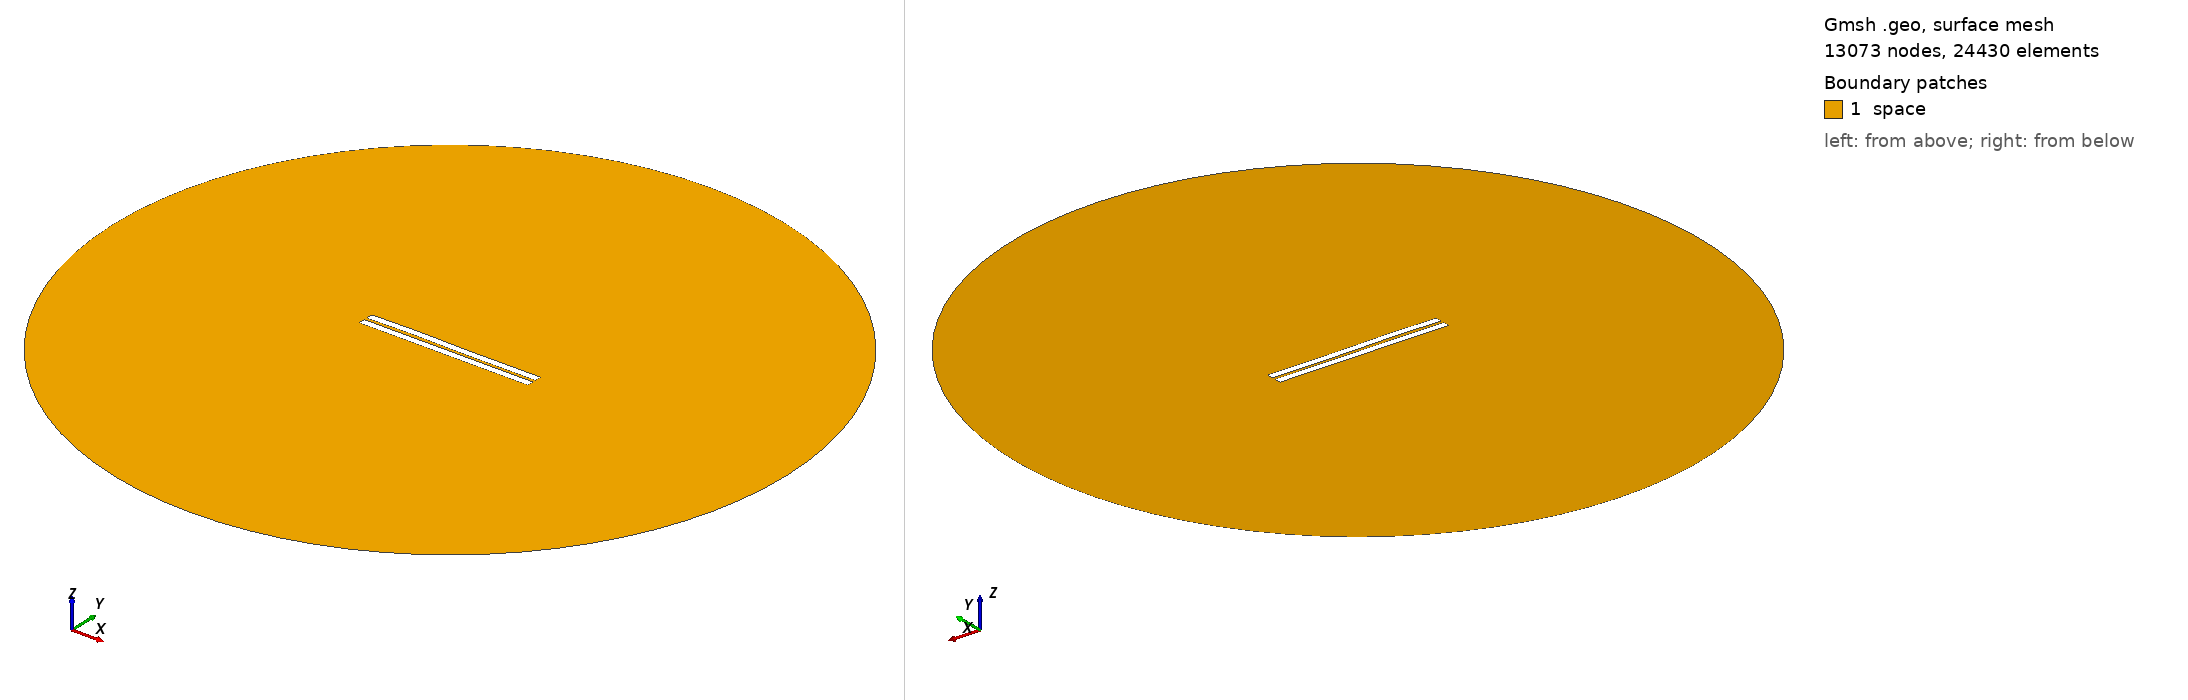

Gmsh geometry script, surface-meshed: 13073 nodes, 24430 surface elements. Boundary patches (legend numbers): 1 space. Left view from above one corner, right view from below the opposite corner. Legend entries are the model's physical surfaces. The drawing asked Gmsh for element sizes between 1% and 20% of the model's largest extent; the script's own settings can give other sizes.

=== 974.geo (drawn) ===
//---------------------------------------
// Geometry kernel
//---------------------------------------

SetFactory("OpenCASCADE");



//---------------------------------------
// Parameters of the geometry
//---------------------------------------

// Overetch of the upper plate
overetch = 0.0;

// Distance between the plates
distance = 1.75;

// Discretization over the x axis (for the deformation)
nx = 50; 

// Length of the plate
L = 100 - overetch; 

// Number of modes
n = 4; 

// 1st mode coefficient
coeff(1) = 0.0;
beta(1) = 0.596864 * 3.1415926535 / L;

// 2nd mode coefficient
coeff(2) = 0.07499999999999998;
beta(2) = 1.49418 * 3.1415926535 / L;

// 3rd mode coefficient
coeff(3) = 0.15;
beta(3) = 2.50025 * 3.1415926535 / L;

// 4th mode coefficient
coeff(4) = 0.07499999999999998;
beta(4) = 3.49999 * 3.1415926535 / L;



//---------------------------------------
// Upper plate (deformed rectangle)
//---------------------------------------

// Coordiantes of the upper plate
xmin = -50;
xmax = 50 - overetch;

// Height of the upper plate
yheight = 4 - 2 * overetch;

// Indexes of the points
UpperID[] = {};
LowerID[] = {};
LeftID[] = {};
RightID[] = {};

// Point index
p = 1;

// Horizontal edges
For i In {1:nx}
    x = xmin + (i-1)*(xmax - xmin)/(nx-1);

    y_bottom = distance / 2 + overetch;
    For j In {1:n}
        C = (Cosh(beta(j)*L) + Cos(beta(j)*L)) / (Sinh(beta(j)*L) + Sin(beta(j)*L));
        y_bottom  = y_bottom + coeff(j) * (Cosh(beta(j)*(x+50)) - Cos(beta(j)*(x+50)) - C * (Sinh(beta(j)*(x+50)) - Sin(beta(j)*(x+50))));
    EndFor

    y_top = y_bottom + yheight;

    Point(p) = {x, y_top, 0, 1.0};
    UpperID[i] = p;
    p = p + 1;

    Point(p) = {x, y_bottom, 0, 1.0};
    LowerID[i] = p;
    p = p + 1;
EndFor

// Create point lists
UpperPts[] = {}; LowerPts[] = {};
For i In {1:nx}
  UpperPts[] += {UpperID[i]};
  LowerPts[] += {LowerID[i]};
EndFor

// Build splines
Spline(1) = {UpperPts[]};
Spline(2) = {LowerPts[]};
Line(3) = {LowerPts[nx-1], UpperPts[nx-1]};
Line(4) = {LowerPts[0], UpperPts[0]};

// Build the plane surface
Curve Loop(1) = {2, 3, -1, -4};
Plane Surface(1) = {1};



//---------------------------------------
// Lower plate (rectangle)
//---------------------------------------

// Vertices
Point(1001) = {-50, -1, 0, 1.0};
Point(1002) = { 50, -1, 0, 1.0};
Point(1003) = { 50,  -5, 0, 1.0};
Point(1004) = {-50,  -5, 0, 1.0};

// Edges
Line(5) = {1001, 1002};
Line(6) = {1002, 1003};
Line(7) = {1003, 1004};
Line(8) = {1004, 1001};

// Plane surface
Line Loop(2) = {5, 6, 7, 8};
Plane Surface(2) = {2}; 



//---------------------------------------
// Outer (fictious) boundary
//---------------------------------------

// Points
Point(1005) = {0, 0, 0};       // Center
Point(1006) = {200, 0, 0};     // Start point
Point(1007) = {0, 200, 0};     // 90 degrees
Point(1008) = {-200, 0, 0};    // 180 degrees
Point(1009) = {0, -200, 0};    // 270 degrees

// Circle arcs (each needs start, center, end)
Circle(9) = {1006, 1005, 1007};
Circle(10) = {1007, 1005, 1008};
Circle(11) = {1008, 1005, 1009};
Circle(12) = {1009, 1005, 1006};

// Plane surface for the entire domain
Curve Loop(3) = {9, 10, 11, 12};
Surface(3) = {3};

// Subtract the plates from the whole domain to obtain the actual domain where we want to solve the equations
BooleanDifference{ Surface{3}; Delete; }{ Surface{1}; Surface{2}; Delete; }




//---------------------------------------
// Transfinite Lines/Curves
//---------------------------------------

// Set the number of points on the boundaries
r = 7;

// Plates
Transfinite Curve {1, 2} = 50*r Using Progression 1;
Transfinite Curve {3, 4} = 2*r Using Progression 1;
Transfinite Line {5, 7} = 50*r Using Progression 1;
Transfinite Line {6, 8} = 2*r Using Progression 1;

// Outer boundary
Transfinite Line {9, 10, 11, 12} = 20 Using Progression 1;



//---------------------------------------
// Physical groups
//---------------------------------------                

// Physical curves (boundaries)
Physical Line("force_segment", 10) = {2};
Physical Line("upper_plate", 11) = {1, 3, 4};
Physical Line("lower_plate", 12) = {5, 6, 7, 8};
Physical Line("boundary", 20) = {9, 10, 11, 12};

// Physical Surfaces
Physical Surface("space", 30) = {3};



//---------------------------------------
// 6. Generate the Mesh
//---------------------------------------

// 2D mesh generation
Mesh 2;
